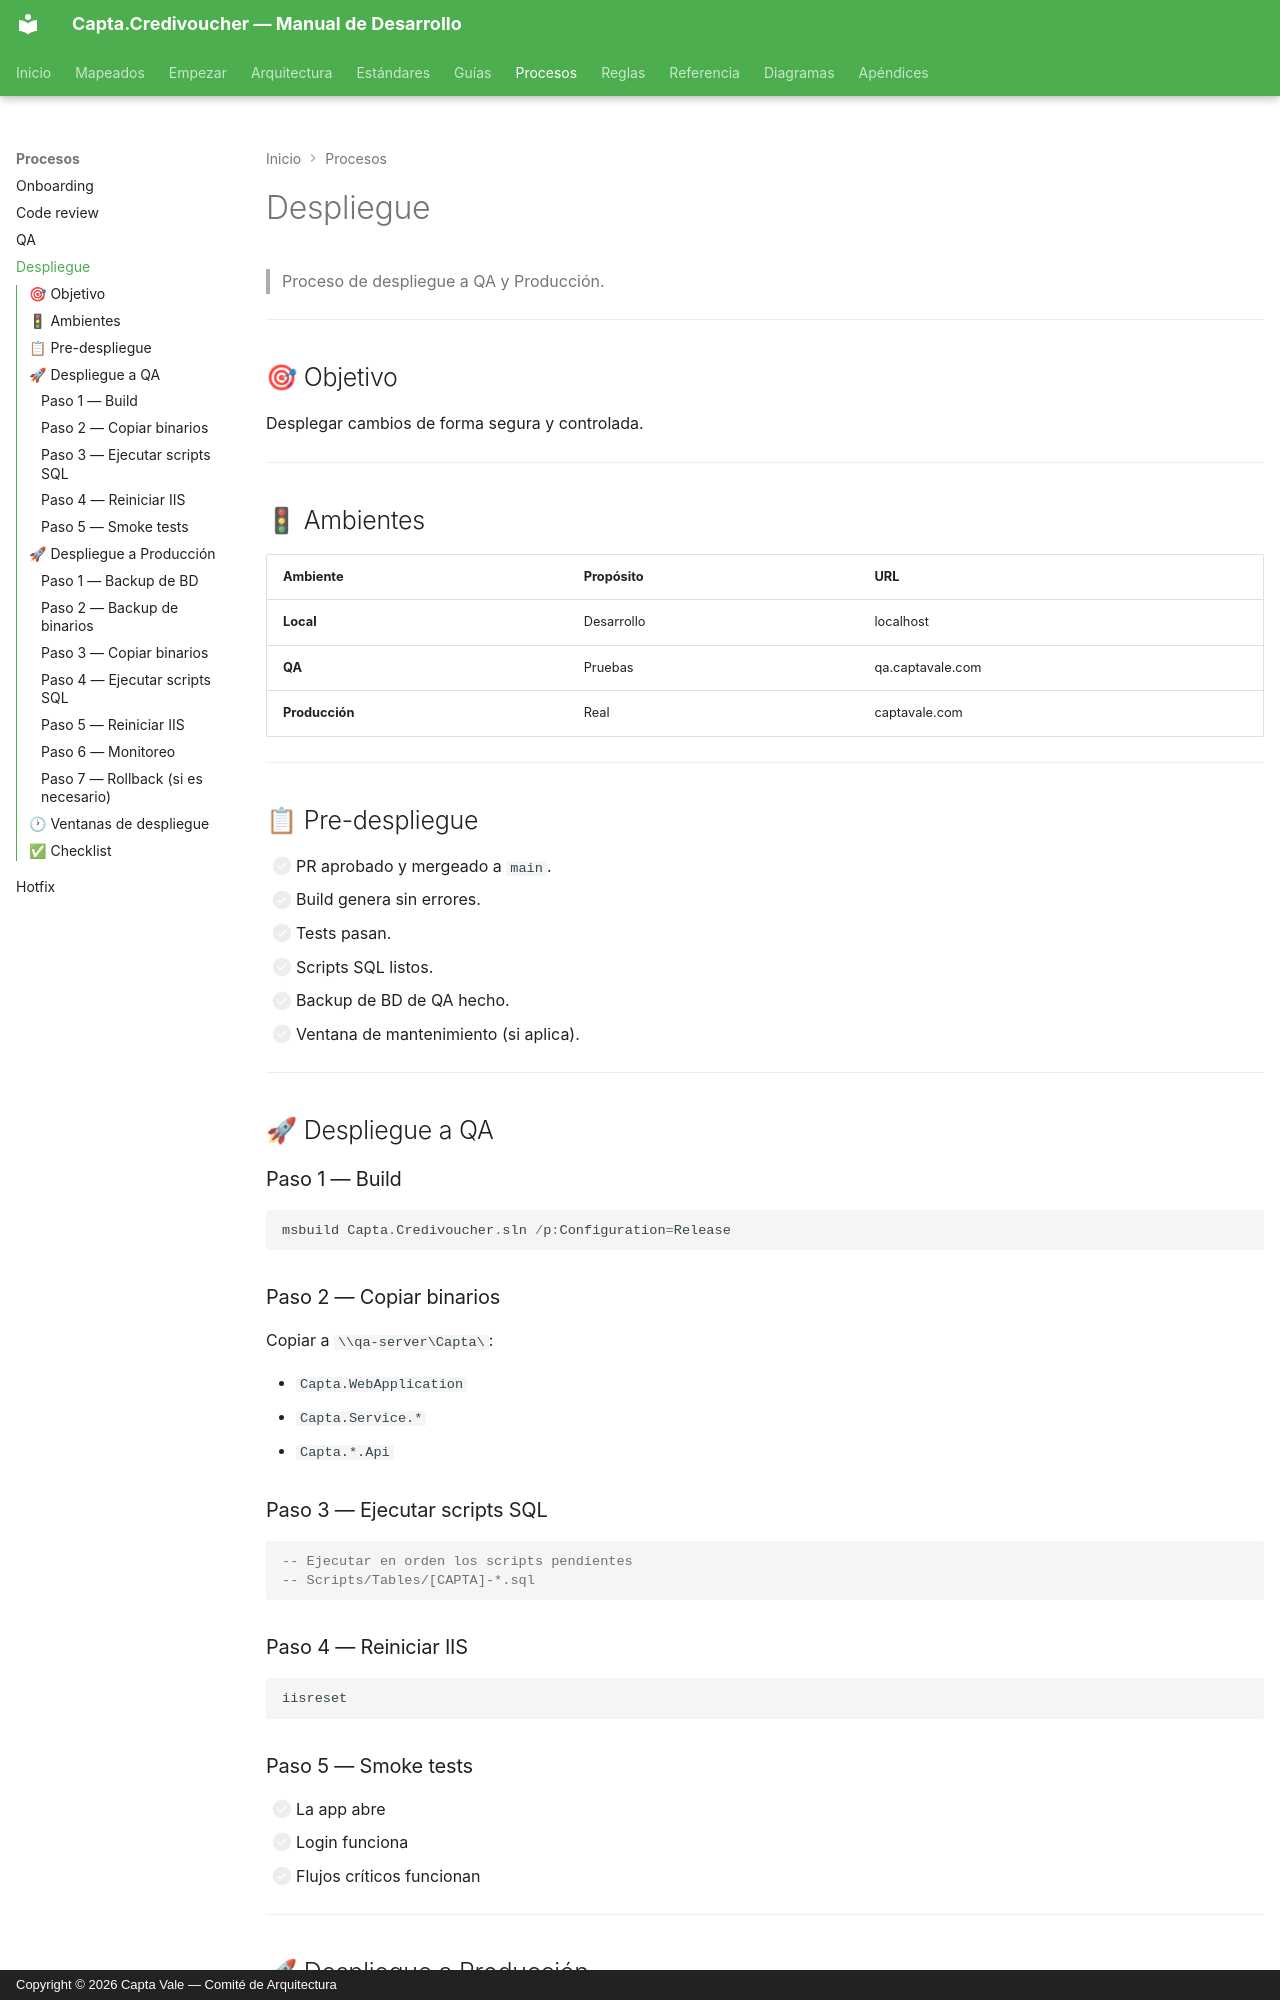

repository: Capta-Vale/Capta-Docs · page: procesos/despliegue/index.html · generator: mkdocs · copyright: Copyright © 2026 Capta Vale — Comité de Arquitectura

# Despliegue

> Proceso de despliegue a QA y Producción.

---

## 🎯 Objetivo

Desplegar cambios de forma segura y controlada.

---

## 🚦 Ambientes

| Ambiente | Propósito | URL |
|---|---|---|
| **Local** | Desarrollo | localhost |
| **QA** | Pruebas | qa.captavale.com |
| **Producción** | Real | captavale.com |

---

## 📋 Pre-despliegue

- [ ] PR aprobado y mergeado a `main`.
- [ ] Build genera sin errores.
- [ ] Tests pasan.
- [ ] Scripts SQL listos.
- [ ] Backup de BD de QA hecho.
- [ ] Ventana de mantenimiento (si aplica).

---

## 🚀 Despliegue a QA

### Paso 1 — Build

```powershell
msbuild Capta.Credivoucher.sln /p:Configuration=Release
```

### Paso 2 — Copiar binarios

Copiar a `\\qa-server\Capta\`:

- `Capta.WebApplication`
- `Capta.Service.*`
- `Capta.*.Api`

### Paso 3 — Ejecutar scripts SQL

```sql
-- Ejecutar en orden los scripts pendientes
-- Scripts/Tables/[CAPTA]-*.sql
```

### Paso 4 — Reiniciar IIS

```powershell
iisreset
```

### Paso 5 — Smoke tests

- [ ] La app abre
- [ ] Login funciona
- [ ] Flujos críticos funcionan

---
